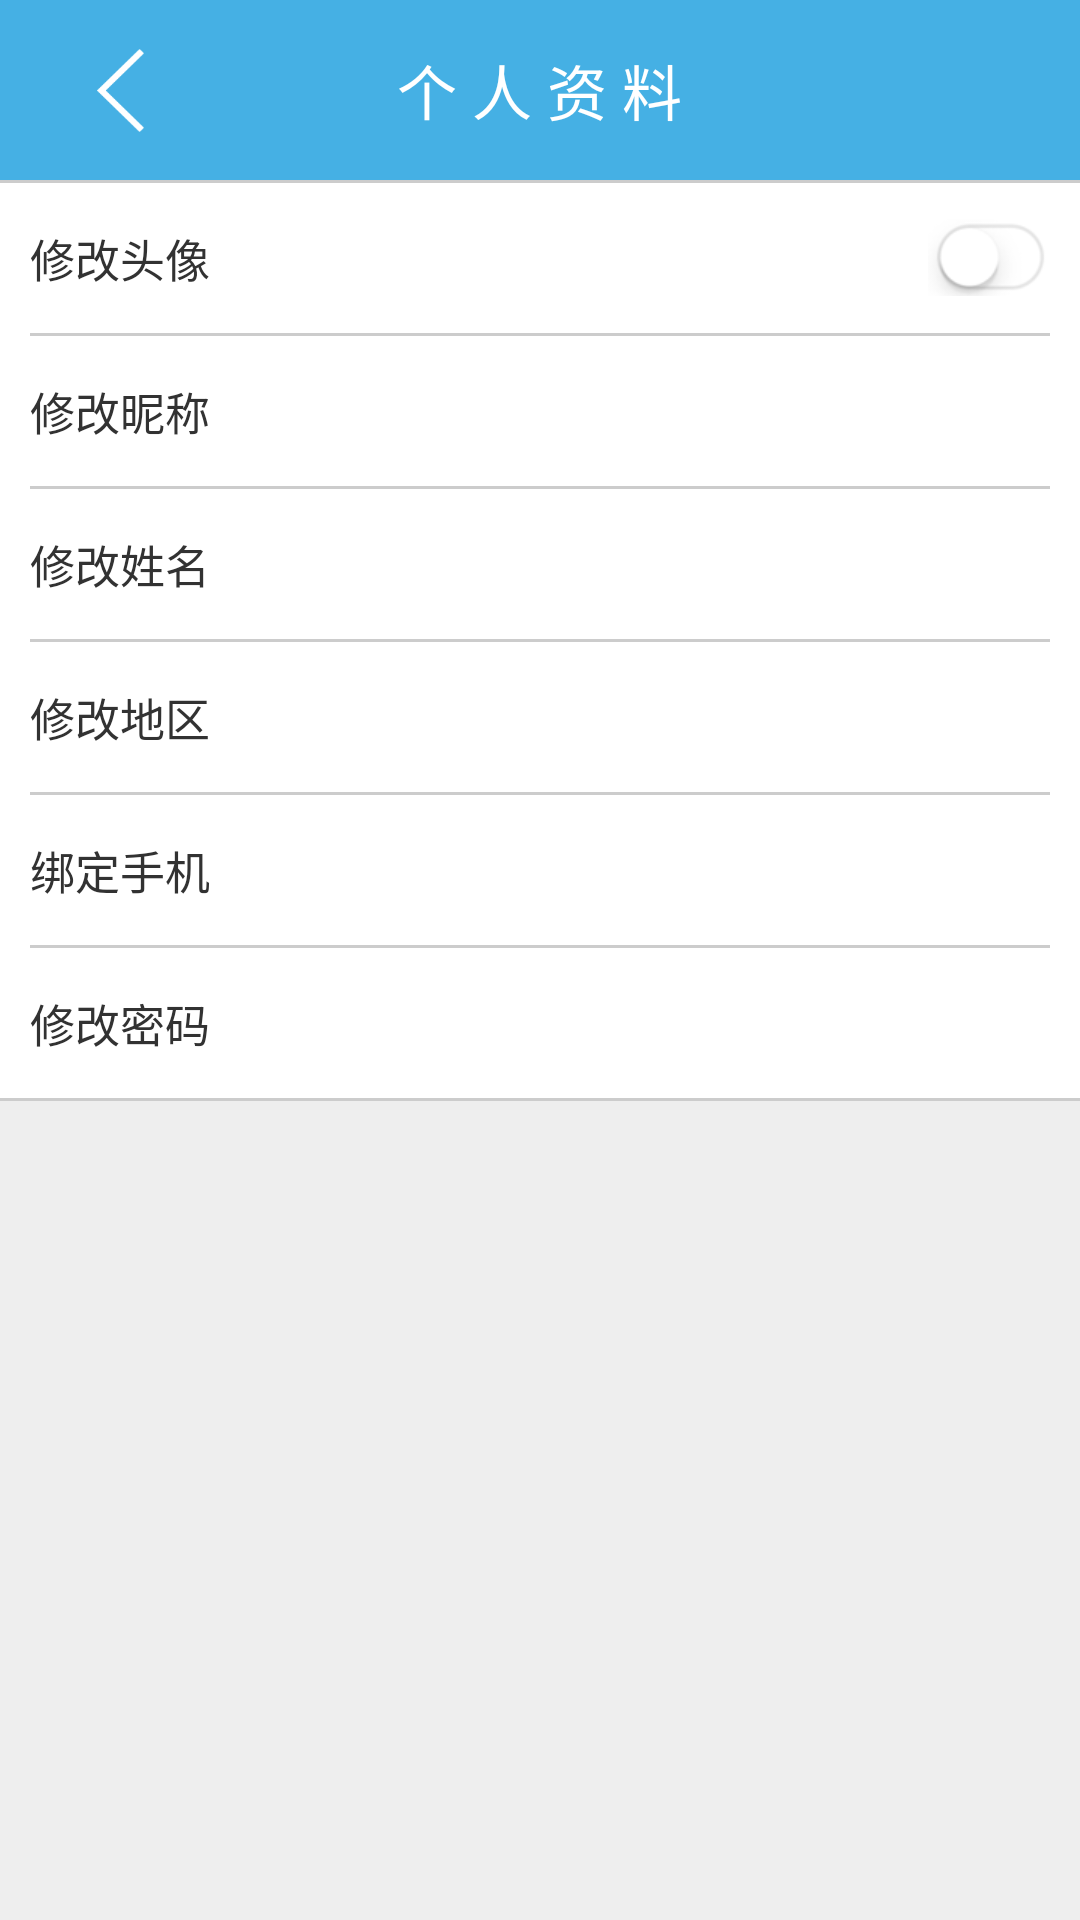

Reconstruct the res/layout file that produces this screen, plus the resources it refers to.
<!-- AndroidManifest.xml: application theme AppTheme -->
<!-- res/layout/activity_user_info.xml -->
<?xml version="1.0" encoding="utf-8"?>

<LinearLayout xmlns:android="http://schemas.android.com/apk/res/android"
    android:layout_width="match_parent"
    android:layout_height="match_parent"
    android:background="#EEEEEE"
    android:orientation="vertical" >

    <RelativeLayout
        android:layout_width="match_parent"
        android:layout_height="@dimen/header_height"
        android:background="#45B0E4" >

        <ImageView
            android:id="@+id/back"
            android:layout_width="80dp"
            android:layout_height="match_parent"
            android:scaleType="center"
            android:src="@drawable/back" />

        <TextView
            android:layout_width="wrap_content"
            android:layout_height="wrap_content"
            android:layout_centerInParent="true"
            android:text="个 人 资 料"
            android:textColor="#FFFFFF"
            android:textSize="20sp" />
    </RelativeLayout>

    <View style="@style/line_horizontal" />

    <LinearLayout
        android:layout_width="match_parent"
        android:layout_height="wrap_content"
        android:background="#FFFFFF"
        android:orientation="vertical"
        android:paddingLeft="10dp"
        android:paddingRight="10dp" >

        <RelativeLayout
            android:layout_width="match_parent"
            android:layout_height="50dp"
            android:background="#FFFFFF" >

            <TextView
                style="@style/textstyle_set"
                android:layout_alignParentLeft="true"
                android:text="修改头像" />

            <ImageView
                android:layout_width="wrap_content"
                android:layout_height="wrap_content"
                android:layout_alignParentRight="true"
                android:layout_centerVertical="true"
                android:src="@drawable/slide_button_off2" />
        </RelativeLayout>

        <View style="@style/line_horizontal" />

        <RelativeLayout
            android:layout_width="match_parent"
            android:layout_height="50dp"
            android:background="#FFFFFF" >

            <TextView
                style="@style/textstyle_set"
                android:layout_alignParentLeft="true"
                android:text="修改昵称" />
        </RelativeLayout>

        <View style="@style/line_horizontal" />

        <RelativeLayout
            android:layout_width="match_parent"
            android:layout_height="50dp"
            android:background="#FFFFFF" >

            <TextView
                style="@style/textstyle_set"
                android:layout_alignParentLeft="true"
                android:text="修改姓名" />
        </RelativeLayout>

        <View style="@style/line_horizontal" />

        <RelativeLayout
            android:layout_width="match_parent"
            android:layout_height="50dp"
            android:background="#FFFFFF" >

            <TextView
                style="@style/textstyle_set"
                android:layout_alignParentLeft="true"
                android:text="修改地区" />
        </RelativeLayout>

        <View style="@style/line_horizontal" />

        <RelativeLayout
            android:layout_width="match_parent"
            android:layout_height="50dp"
            android:background="#FFFFFF" >

            <TextView
                style="@style/textstyle_set"
                android:layout_alignParentLeft="true"
                android:text="绑定手机" />
        </RelativeLayout>

        <View style="@style/line_horizontal" />

        <RelativeLayout
            android:layout_width="match_parent"
            android:layout_height="50dp"
            android:background="#FFFFFF" >

            <TextView
                style="@style/textstyle_set"
                android:layout_alignParentLeft="true"
                android:text="修改密码" />
        </RelativeLayout>
    </LinearLayout>

    <View style="@style/line_horizontal" />
</LinearLayout>
<!-- resources referenced by this layout -->
<resources>
  <dimen name="header_height">60dp</dimen>
  <!-- drawable back: png bitmap (drawable-xxxhdpi, 2052 bytes) -->
  <!-- drawable slide_button_off2: png bitmap (drawable-xhdpi, 2742 bytes) -->
  <style name="line_horizontal">
          <item name="android:layout_width">match_parent</item>
          <item name="android:layout_height">1dp</item>
          <item name="android:background">#CCCCCC</item>
      </style>
  <style name="textstyle_set">
          <item name="android:layout_width">wrap_content</item>
          <item name="android:layout_height">wrap_content</item>
          <item name="android:textSize">15sp</item>
          <item name="android:layout_centerVertical">true</item>
      </style>
  <style name="AppTheme" parent="AppBaseTheme">
          
      </style>
  <style name="AppBaseTheme" parent="android:Theme.Light">
          
      </style>
</resources>
